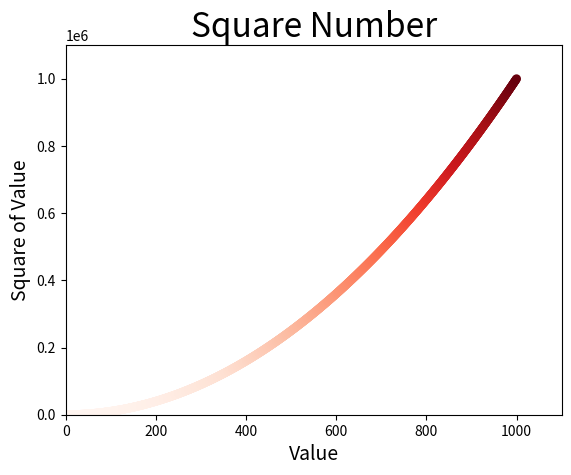

Recreate this plot in Python.
# coding=utf-8
import matplotlib.pyplot as plt

# x_value = [1, 2, 3, 4, 5]
# y_value = [1, 4, 9, 16, 25]
x_value = list(range(1, 1001))
y_value = [x**2 for x in x_value]
plt.scatter(x_value, y_value, c=y_value, cmap=plt.cm.Reds, edgecolors='none', s=40)
# 设置图表的标题
plt.title("Square Number", fontsize=24)
plt.xlabel("Value", fontsize=14)
plt.ylabel("Square of Value", fontsize=14)
# 设置刻度标记的大小
# plt.tick_params(axis='both', which='major', labelsize=14)
plt.axis([0, 1100, 0, 1100000])
# plt.show()
plt.savefig('squares_plot.png', bbox_inches='tight')  # 如果不把plt.show()注释保存的图片内容是空的
plt.savefig('squares_plot1.png')